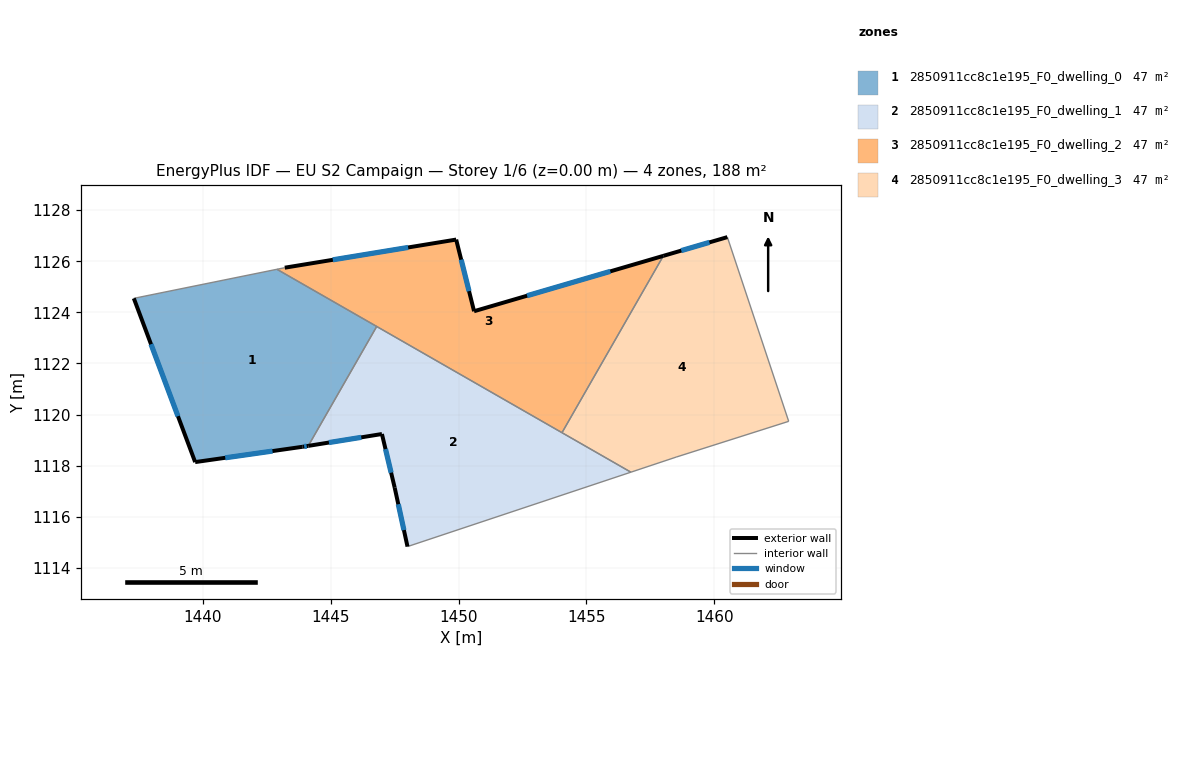
=== STOREY PLAN SPEC (per zone: floor XY polygon, exterior-wall plan segments, windows/doors) ===
zone 1: 2850911cc8c1e195_F0_dwelling_0  (47.1 m²)
  floor: (1446.80, 1123.45) (1444.12, 1118.78) (1443.90, 1118.74) (1439.69, 1118.14) (1437.30, 1124.55) (1442.89, 1125.68)
  exterior wall: (1443.90, 1118.74) – (1444.12, 1118.78)  [0.2 m]
    window: (1443.96, 1118.75) – (1444.06, 1118.77)  [0.1 m²]
  exterior wall: (1439.69, 1118.14) – (1443.90, 1118.74)  [4.2 m]
    window: (1440.87, 1118.31) – (1442.72, 1118.57)  [2.5 m²]
  exterior wall: (1437.30, 1124.55) – (1439.69, 1118.14)  [6.8 m]
    window: (1437.97, 1122.75) – (1439.02, 1119.94)  [4.0 m²]
  interior walls: 3
zone 2: 2850911cc8c1e195_F0_dwelling_1  (47.1 m²)
  floor: (1456.74, 1117.75) (1448.00, 1114.84) (1447.50, 1117.14) (1447.00, 1119.24) (1444.12, 1118.78) (1446.80, 1123.45)
  exterior wall: (1447.50, 1117.14) – (1448.00, 1114.84)  [2.4 m]
    window: (1447.64, 1116.49) – (1447.86, 1115.48)  [1.4 m²]
  exterior wall: (1447.00, 1119.24) – (1447.50, 1117.14)  [2.2 m]
    window: (1447.14, 1118.65) – (1447.36, 1117.73)  [1.3 m²]
  exterior wall: (1444.12, 1118.78) – (1447.00, 1119.24)  [2.9 m]
    window: (1444.93, 1118.91) – (1446.19, 1119.11)  [1.7 m²]
  interior walls: 4
zone 3: 2850911cc8c1e195_F0_dwelling_2  (47.1 m²)
  floor: (1458.01, 1126.21) (1454.04, 1119.29) (1442.89, 1125.68) (1443.20, 1125.75) (1449.91, 1126.85) (1450.60, 1124.04)
  exterior wall: (1449.91, 1126.85) – (1443.20, 1125.75)  [6.8 m]
    window: (1448.03, 1126.54) – (1445.08, 1126.06)  [3.9 m²]
  exterior wall: (1450.60, 1124.04) – (1449.91, 1126.85)  [2.9 m]
    window: (1450.41, 1124.83) – (1450.10, 1126.06)  [1.7 m²]
  exterior wall: (1458.01, 1126.21) – (1450.60, 1124.04)  [7.7 m]
    window: (1455.93, 1125.60) – (1452.68, 1124.65)  [4.5 m²]
  interior walls: 4
zone 4: 2850911cc8c1e195_F0_dwelling_3  (47.1 m²)
  floor: (1460.51, 1126.94) (1462.91, 1119.74) (1458.51, 1118.34) (1456.74, 1117.75) (1454.04, 1119.29) (1458.01, 1126.21)
  exterior wall: (1460.51, 1126.94) – (1458.01, 1126.21)  [2.6 m]
    window: (1459.81, 1126.74) – (1458.71, 1126.42)  [1.5 m²]
  interior walls: 5

=== DERIVED (storey summary) ===
Building: EU S2 Campaign
Storey: 1 of 6  (floor level z = 0.00 m)
Storey gross floor area: 188.3 m²
Zones on this storey: 4
  - 2850911cc8c1e195_F0_dwelling_0: floor 47.1 m²; exterior wall 11.3 m (33.9 m²); 3 window(s) 6.6 m²; WWR 19.3%
  - 2850911cc8c1e195_F0_dwelling_1: floor 47.1 m²; exterior wall 7.4 m (22.3 m²); 3 window(s) 4.3 m²; WWR 19.3%
  - 2850911cc8c1e195_F0_dwelling_2: floor 47.1 m²; exterior wall 17.4 m (52.2 m²); 3 window(s) 10.1 m²; WWR 19.3%
  - 2850911cc8c1e195_F0_dwelling_3: floor 47.1 m²; exterior wall 2.6 m (7.8 m²); 1 window(s) 1.5 m²; WWR 19.3%
Zone adjacency (shared interzone walls):
  - 2850911cc8c1e195_F0_dwelling_0 ↔ 2850911cc8c1e195_F0_dwelling_1
  - 2850911cc8c1e195_F0_dwelling_0 ↔ 2850911cc8c1e195_F0_dwelling_2
  - 2850911cc8c1e195_F0_dwelling_1 ↔ 2850911cc8c1e195_F0_dwelling_2
  - 2850911cc8c1e195_F0_dwelling_1 ↔ 2850911cc8c1e195_F0_dwelling_3
  - 2850911cc8c1e195_F0_dwelling_2 ↔ 2850911cc8c1e195_F0_dwelling_3